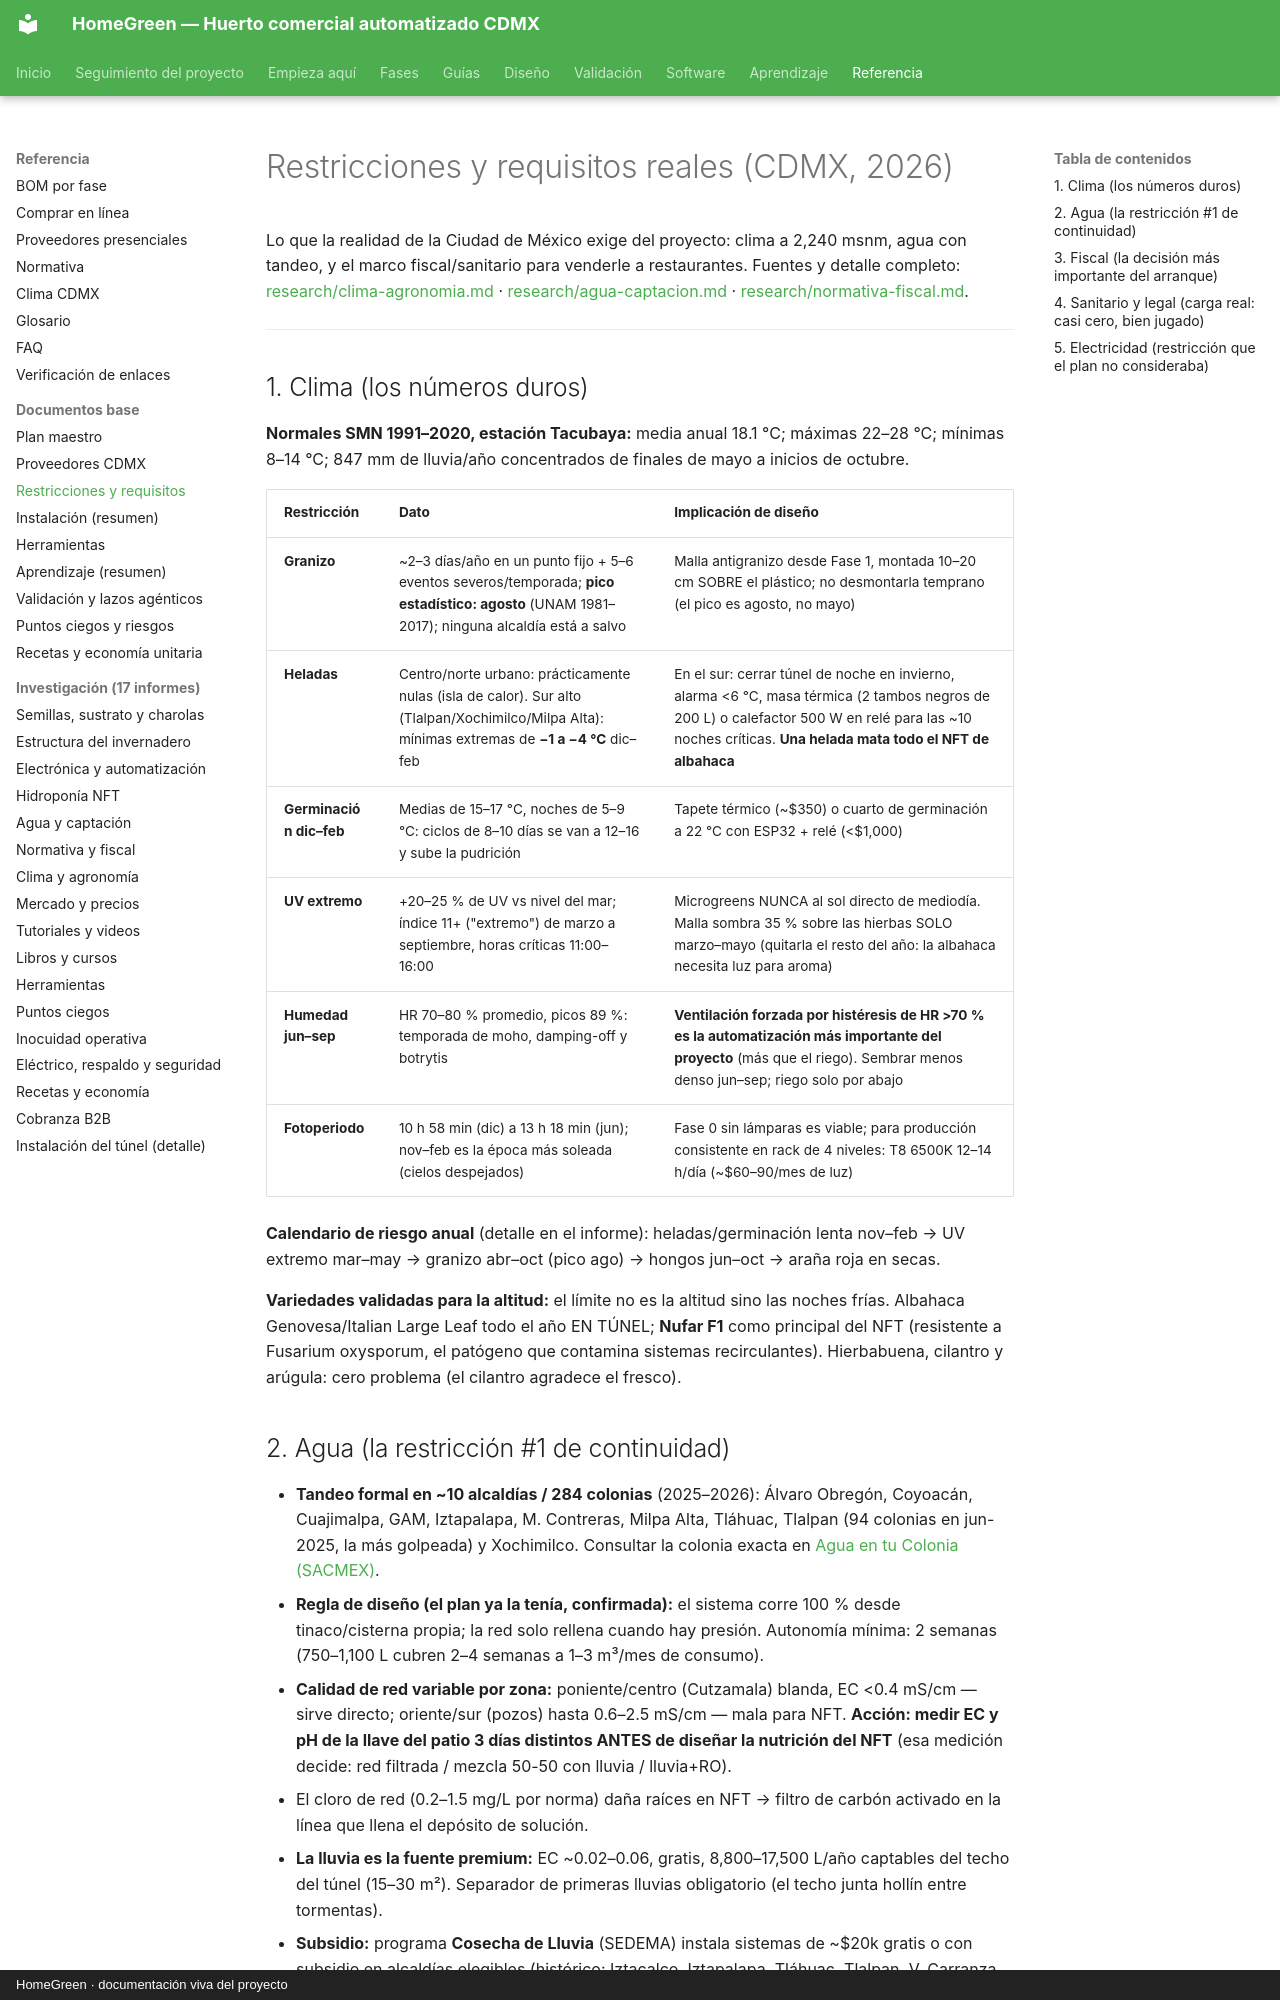

repository: AndresIslas99/HomeGreen · page: referencia/02-restricciones-y-requisitos/index.html · generator: mkdocs · copyright: HomeGreen · documentación viva del proyecto

# Restricciones y requisitos reales (CDMX, 2026)

Lo que la realidad de la Ciudad de México exige del proyecto: clima a 2,240 msnm, agua con
tandeo, y el marco fiscal/sanitario para venderle a restaurantes. Fuentes y detalle completo:
[research/clima-agronomia.md](../research/clima-agronomia.md) ·
[research/agua-captacion.md](../research/agua-captacion.md) ·
[research/normativa-fiscal.md](../research/normativa-fiscal.md).

---

## 1. Clima (los números duros)

**Normales SMN 1991–2020, estación Tacubaya:** media anual 18.1 °C; máximas 22–28 °C; mínimas
8–14 °C; 847 mm de lluvia/año concentrados de finales de mayo a inicios de octubre.

| Restricción | Dato | Implicación de diseño |
|---|---|---|
| **Granizo** | ~2–3 días/año en un punto fijo + 5–6 eventos severos/temporada; **pico estadístico: agosto** (UNAM 1981–2017); ninguna alcaldía está a salvo | Malla antigranizo desde Fase 1, montada 10–20 cm SOBRE el plástico; no desmontarla temprano (el pico es agosto, no mayo) |
| **Heladas** | Centro/norte urbano: prácticamente nulas (isla de calor). Sur alto (Tlalpan/Xochimilco/Milpa Alta): mínimas extremas de **−1 a −4 °C** dic–feb | En el sur: cerrar túnel de noche en invierno, alarma <6 °C, masa térmica (2 tambos negros de 200 L) o calefactor 500 W en relé para las ~10 noches críticas. **Una helada mata todo el NFT de albahaca** |
| **Germinación dic–feb** | Medias de 15–17 °C, noches de 5–9 °C: ciclos de 8–10 días se van a 12–16 y sube la pudrición | Tapete térmico (~$350) o cuarto de germinación a 22 °C con ESP32 + relé (<$1,000) |
| **UV extremo** | +20–25 % de UV vs nivel del mar; índice 11+ ("extremo") de marzo a septiembre, horas críticas 11:00–16:00 | Microgreens NUNCA al sol directo de mediodía. Malla sombra 35 % sobre las hierbas SOLO marzo–mayo (quitarla el resto del año: la albahaca necesita luz para aroma) |
| **Humedad jun–sep** | HR 70–80 % promedio, picos 89 %: temporada de moho, damping-off y botrytis | **Ventilación forzada por histéresis de HR >70 % es la automatización más importante del proyecto** (más que el riego). Sembrar menos denso jun–sep; riego solo por abajo |
| **Fotoperiodo** | 10 h 58 min (dic) a 13 h 18 min (jun); nov–feb es la época más soleada (cielos despejados) | Fase 0 sin lámparas es viable; para producción consistente en rack de 4 niveles: T8 6500K 12–14 h/día (~$60–90/mes de luz) |

**Calendario de riesgo anual** (detalle en el informe): heladas/germinación lenta nov–feb →
UV extremo mar–may → granizo abr–oct (pico ago) → hongos jun–oct → araña roja en secas.

**Variedades validadas para la altitud:** el límite no es la altitud sino las noches frías.
Albahaca Genovesa/Italian Large Leaf todo el año EN TÚNEL; **Nufar F1** como principal del
NFT (resistente a Fusarium oxysporum, el patógeno que contamina sistemas recirculantes).
Hierbabuena, cilantro y arúgula: cero problema (el cilantro agradece el fresco).
